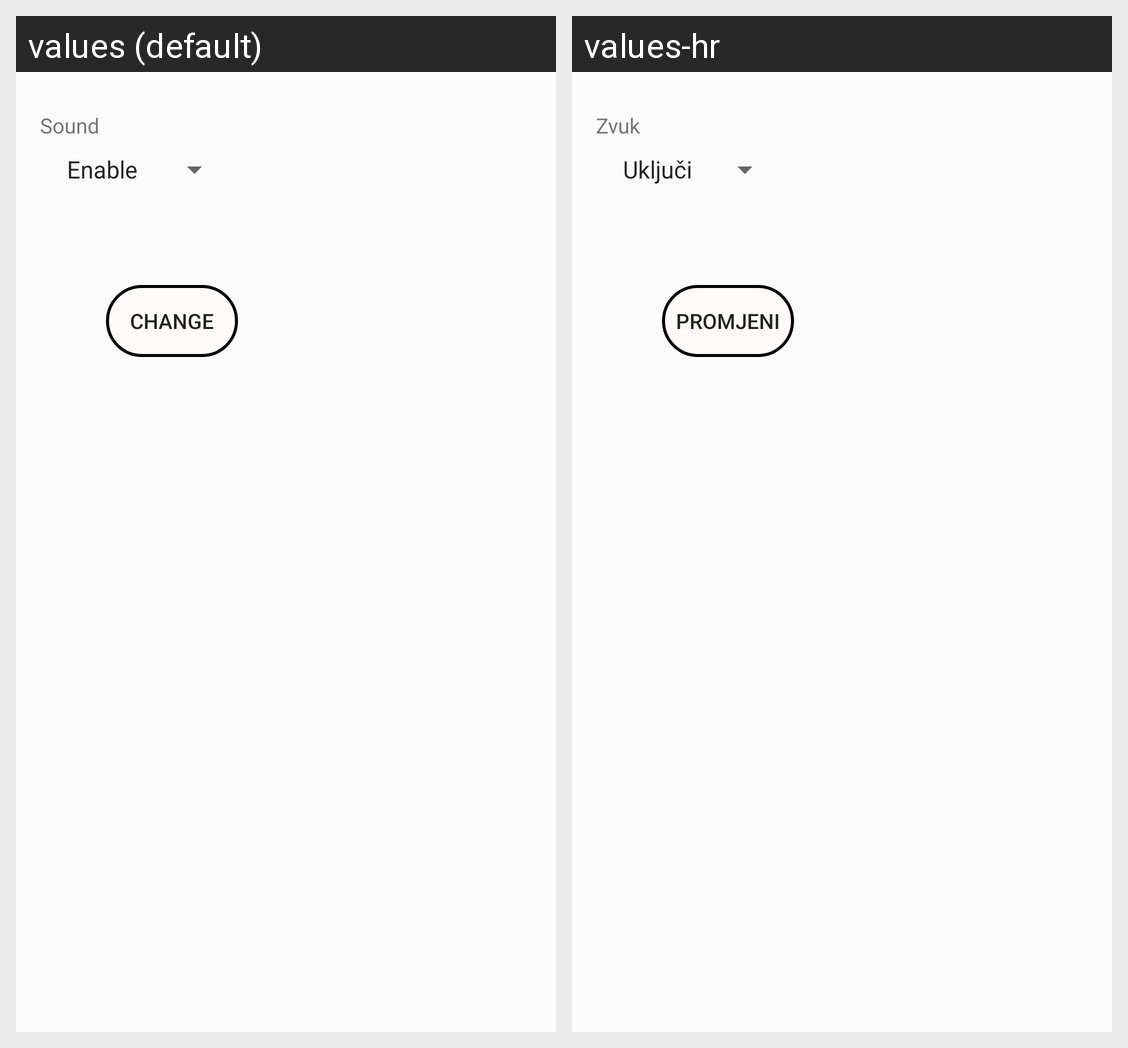

The same Android screen rendered under two of its app's locales, left to right. List the strings drawn on it with the default value and each locale's translation.
Android screen res/layout/fragment_settings.xml rendered under 2 locales, left to right: values (default), values-hr. Device: Nexus 5 (rendered at 1080×1920; each locale shown at half size, 540×960, under a caption strip naming it); theme AppBaseTheme.
Strings drawn on this screen, with the default value and each locale's value (text and hints the layout hard-codes, and strings that could not be matched under every locale, appear in the picture but are not listed):

view_sound
  values: Sound
  values-hr: Zvuk

button_change
  values: Change
  values-hr: Promjeni
